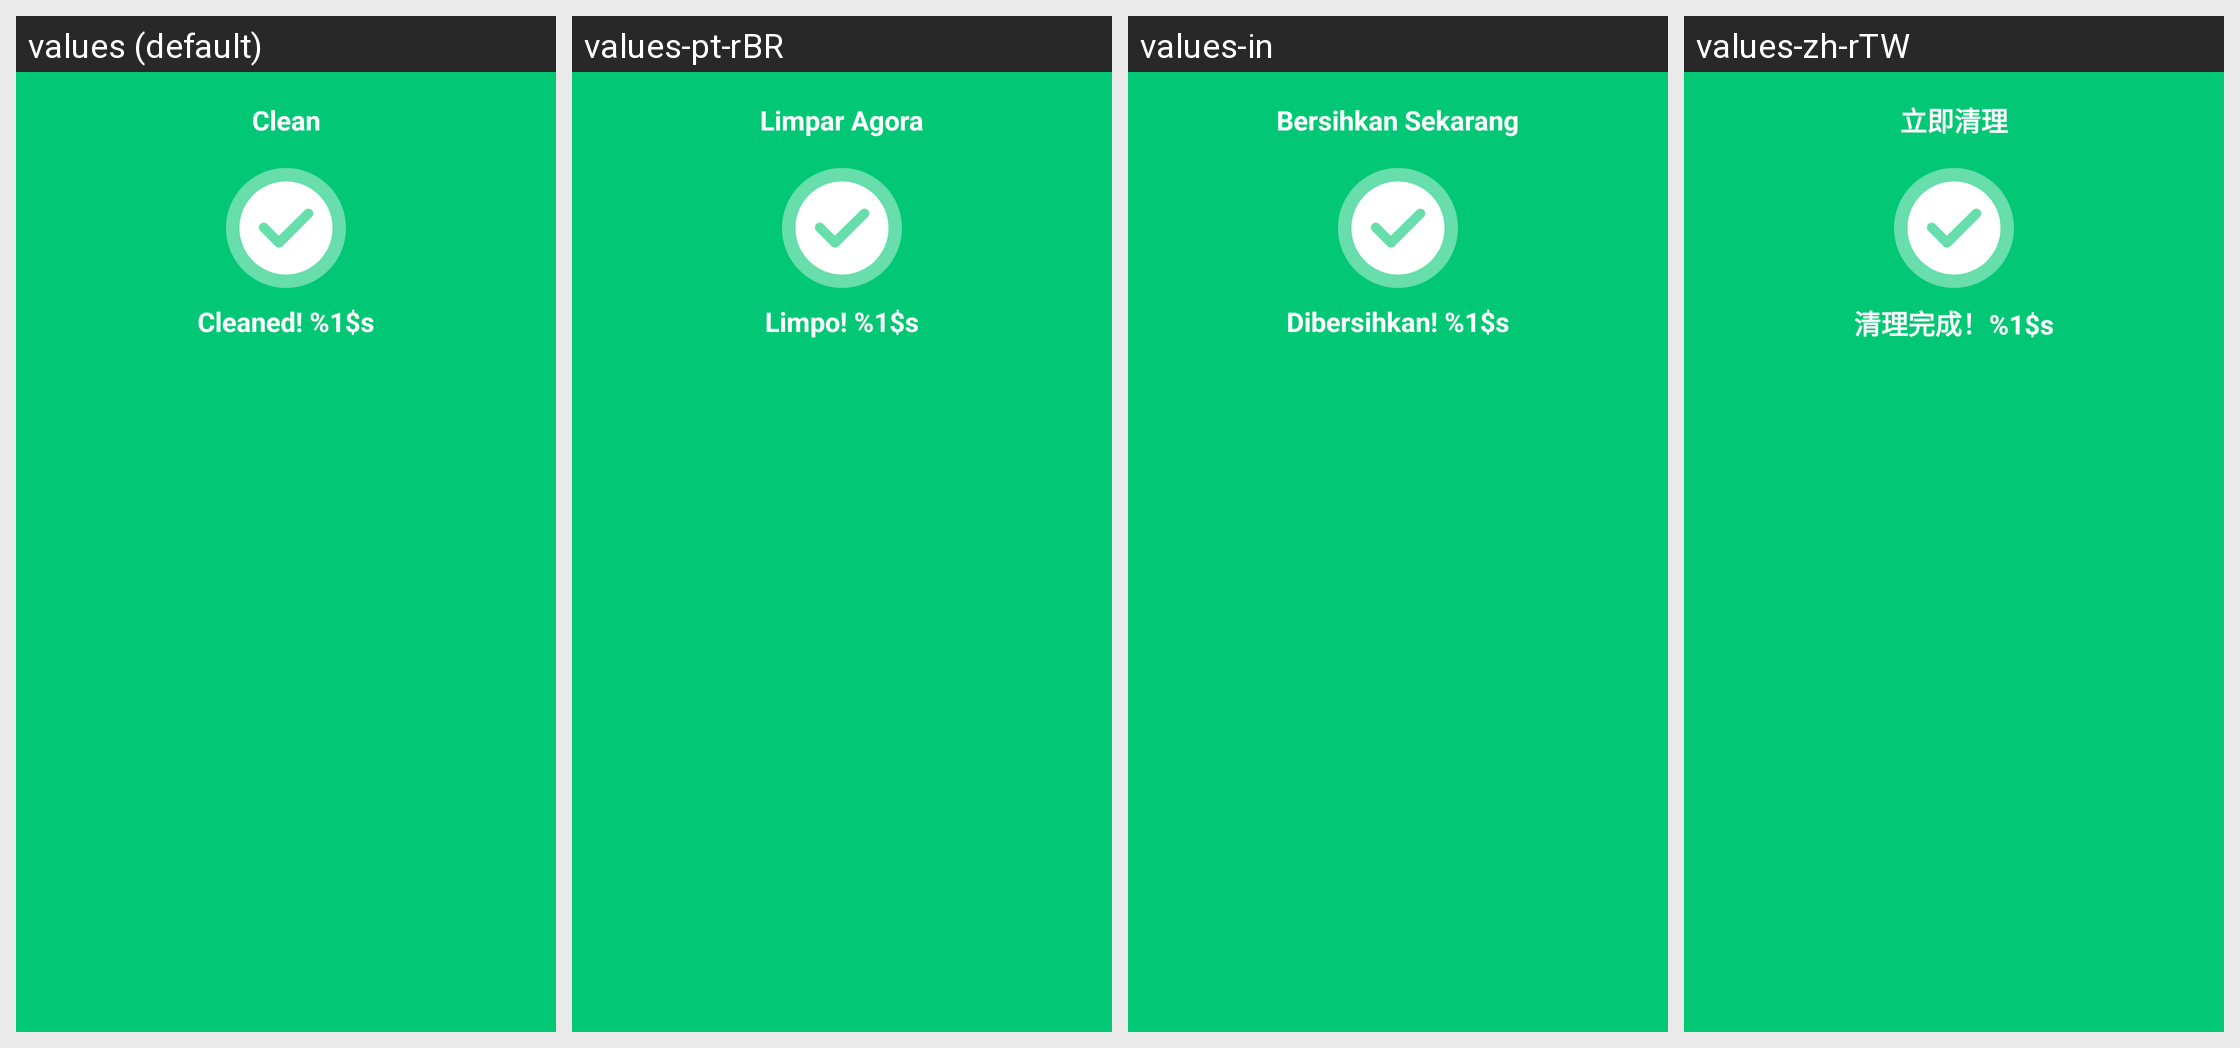

Here is an Android app screen in its default locale and in the app's own translations. Write out the translated-string differences for the strings that appear on this screen.
Android screen res/layout/activity_success.xml rendered under 4 locales, left to right: values (default), values-pt-rBR, values-in, values-zh-rTW. Device: Nexus 5 (rendered at 1080×1920; each locale shown at half size, 540×960, under a caption strip naming it); theme Theme.PDFViewer.
Other locales in the repository, not shown: values-de, values-es, values-fr, values-hi, values-ja, values-ko, values-ru, values-th, values-vi, values-zh-rCN, values-zh-rHK, values-zh-rMO.
Strings drawn on this screen, with the default value and each locale's value (text and hints the layout hard-codes, and strings that could not be matched under every locale, appear in the picture but are not listed):

success_clean_btn
  values: Clean
  values-pt-rBR: Limpar Agora
  values-in: Bersihkan Sekarang
  values-zh-rTW: 立即清理

clean_junk_clean_suc
  values: Cleaned! %1$s
  values-pt-rBR: Limpo! %1$s
  values-in: Dibersihkan! %1$s
  values-zh-rTW: 清理完成！%1$s
